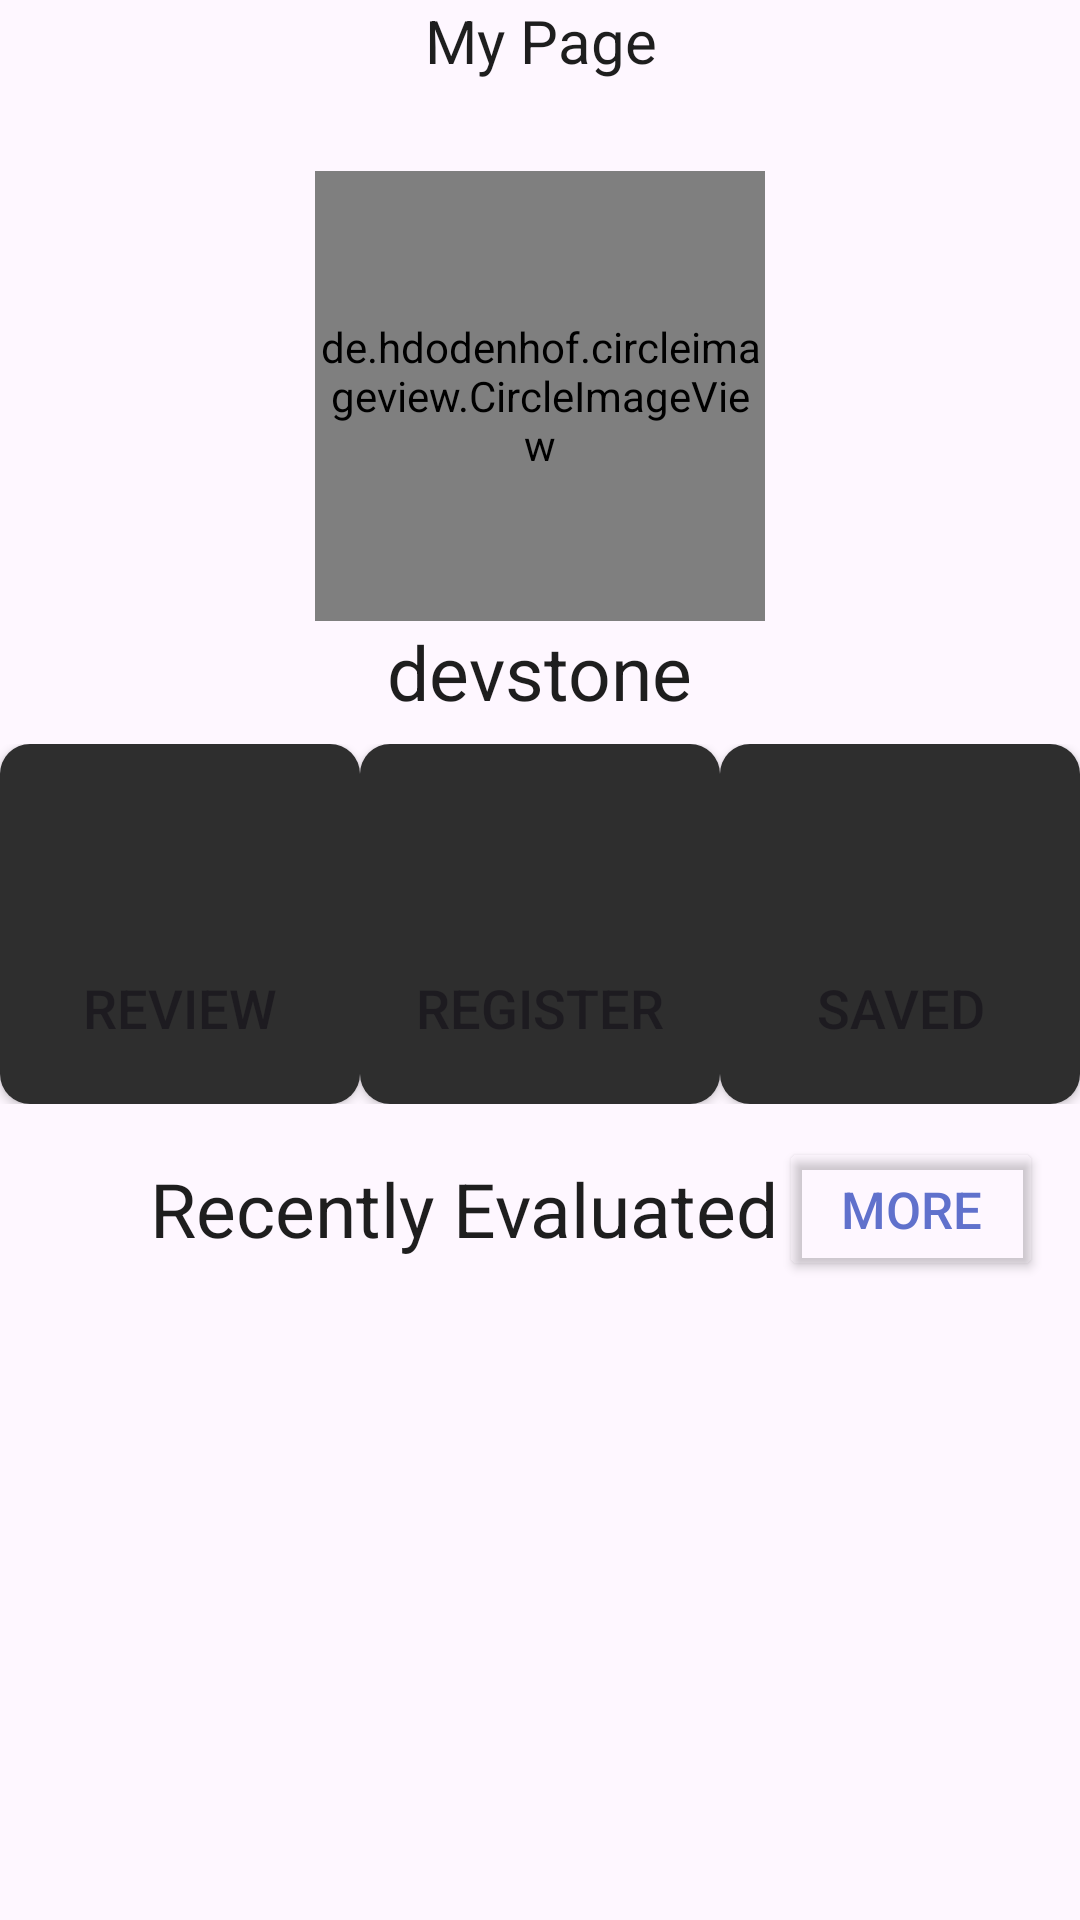

Reconstruct the res/layout file that produces this screen, plus the resources it refers to.
<!-- AndroidManifest.xml: application theme Theme.Picky_panda -->
<!-- res/layout/fragment_my_page.xml -->
<?xml version="1.0" encoding="utf-8"?>
<LinearLayout xmlns:android="http://schemas.android.com/apk/res/android"
    xmlns:app="http://schemas.android.com/apk/res-auto"
    xmlns:tools="http://schemas.android.com/tools"
    android:id="@+id/backgroundLayout"
    android:layout_width="match_parent"
    android:layout_height="match_parent"
    android:layout_gravity="center"
    android:orientation="vertical"
    tools:context=".MyPageFragment">
<ScrollView
    android:layout_width="match_parent"
    android:layout_height="match_parent"
    >

    <LinearLayout
        android:layout_width="match_parent"
        android:layout_height="wrap_content"
        android:orientation="vertical">

        <LinearLayout
            android:id="@+id/titleLayout"
            android:layout_width="match_parent"
            android:layout_height="wrap_content"
            android:orientation="horizontal">

            <View
                android:layout_width="50dp"
                android:layout_height="50dp"></View>

            <TextView
                android:id="@+id/myPageTextView"
                android:layout_width="wrap_content"
                android:layout_height="wrap_content"
                android:layout_gravity=""
                android:layout_weight="1"
                android:gravity="center"
                android:text="My Page"
                android:textColor="@color/black"
                android:textSize="20dp" />

            <ImageButton
                android:id="@+id/settingButton"
                android:layout_width="50dp"
                android:layout_height="50dp"
                android:layout_gravity="end"
                android:backgroundTint="@color/transparent"
                android:src="@drawable/baseline_settings_24" />
        </LinearLayout>

        <LinearLayout
            android:id="@+id/profileLayout"
            android:layout_width="match_parent"
            android:layout_height="198dp"
            android:gravity="center"
            android:orientation="vertical">

            <de.hdodenhof.circleimageview.CircleImageView
                android:id="@+id/profilePicImageView"
                android:layout_width="150dp"
                android:layout_height="150dp"
                android:src="@drawable/panda_profile_pic" />

            <TextView
                android:id="@+id/idTextView"
                android:layout_width="wrap_content"
                android:layout_height="wrap_content"
                android:text="devstone"
                android:textColor="@color/black"
                android:textSize="25dp" />

        </LinearLayout>

        <androidx.constraintlayout.widget.ConstraintLayout
            android:id="@+id/buttonLinearLayout"
            android:layout_width="match_parent"
            android:layout_height="wrap_content"
            android:layout_gravity="center">

            <Button
                android:id="@+id/registerButton"
                android:layout_width="120dp"
                android:layout_height="120dp"
                android:background="@drawable/button_shape"
                app:backgroundTint="@null"
                android:gravity="center|bottom"
                android:paddingBottom="20dp"
                android:text="Register"
                android:textSize="18dp"
                app:layout_constraintBottom_toBottomOf="parent"
                app:layout_constraintEnd_toEndOf="parent"
                app:layout_constraintStart_toStartOf="parent"
                app:layout_constraintTop_toTopOf="parent" />

            <Space
                android:layout_width="10dp"
                android:layout_height="10dp" />

            <Button
                android:id="@+id/reviewButton"
                android:layout_width="120dp"
                android:layout_height="120dp"
                android:background="@drawable/button_shape"
                app:backgroundTint="@null"
                android:gravity="center|bottom"
                android:paddingBottom="20dp"
                android:text="Review"
                android:textSize="18dp"
                app:layout_constraintBottom_toBottomOf="parent"
                app:layout_constraintStart_toStartOf="parent"
                app:layout_constraintTop_toTopOf="parent" />

            <Space
                android:layout_width="10dp"
                android:layout_height="10dp" />

            <Button
                android:id="@+id/savedButton"
                android:layout_width="120dp"
                android:layout_height="120dp"
                android:background="@drawable/button_shape"
                android:gravity="center|bottom"
                android:paddingBottom="20dp"
                android:text="Saved"
                android:textSize="18dp"
                app:backgroundTint="@null"
                app:layout_constraintBottom_toBottomOf="parent"
                app:layout_constraintEnd_toEndOf="parent"
                app:layout_constraintTop_toTopOf="parent"
                app:layout_constraintVertical_bias="1.0" />

            <TextView
                android:id="@+id/reviewCountTextView"
                android:layout_width="wrap_content"
                android:layout_height="wrap_content"
                android:text="0"
                android:textSize="18dp"
                android:textColor="@color/white"
                app:layout_constraintBottom_toBottomOf="@+id/reviewButton"
                app:layout_constraintEnd_toEndOf="@+id/reviewButton"
                app:layout_constraintStart_toStartOf="@+id/reviewButton"
                app:layout_constraintTop_toTopOf="parent" />

            <TextView
                android:id="@+id/descriptionCountTextView"
                android:layout_width="wrap_content"
                android:layout_height="wrap_content"
                android:text="0"
                android:textSize="18dp"
                android:textColor="@color/white"
                app:layout_constraintBottom_toBottomOf="@+id/registerButton"
                app:layout_constraintEnd_toEndOf="@+id/registerButton"
                app:layout_constraintStart_toStartOf="@+id/registerButton"
                app:layout_constraintTop_toTopOf="@+id/registerButton" />

            <TextView
                android:id="@+id/savedRestaurantCountTextView"
                android:layout_width="wrap_content"
                android:layout_height="wrap_content"
                android:text="0"
                android:textSize="18dp"
                android:textColor="@color/white"
                app:layout_constraintBottom_toBottomOf="@+id/savedButton"
                app:layout_constraintEnd_toEndOf="@+id/savedButton"
                app:layout_constraintStart_toStartOf="@+id/savedButton"
                app:layout_constraintTop_toTopOf="parent" />

        </androidx.constraintlayout.widget.ConstraintLayout>

        <LinearLayout
            android:id="@+id/evaluateTitleLayout"
            android:layout_width="match_parent"
            android:layout_height="70dp"
            android:orientation="horizontal">

            <TextView
                android:id="@+id/recentlyEvaluatedTextView"
                android:layout_width="wrap_content"
                android:layout_height="wrap_content"
                android:layout_gravity="center"
                android:layout_marginLeft="50dp"
                android:text="Recently Evaluated"
                android:textColor="@color/black"
                android:textSize="25dp" />

            <View
                android:layout_width="50dp"
                android:layout_height="match_parent"
                android:layout_weight="1" />

            <Button
                android:id="@+id/moreButton"
                android:layout_width="wrap_content"
                android:layout_height="wrap_content"
                android:layout_gravity="center"
                android:layout_marginRight="50dp"
                android:backgroundTint="@color/transparent"
                android:text="more"
                android:textColor="@color/lightPurple"
                android:textSize="17dp" />
        </LinearLayout>

        <androidx.recyclerview.widget.RecyclerView
            android:id="@+id/RecentlyEvaluatedRecyclerView"
            android:layout_width="match_parent"
            android:layout_height="match_parent"
            app:layoutManager="androidx.recyclerview.widget.LinearLayoutManager"
            android:orientation="vertical"
            tools:itemCount="2"
            tools:listitem="@layout/items"
            />
    </LinearLayout>
</ScrollView>
</LinearLayout>
<!-- res/layout/items.xml (included above) -->
<?xml version="1.0" encoding="utf-8"?>
<androidx.constraintlayout.widget.ConstraintLayout
    xmlns:android="http://schemas.android.com/apk/res/android"
    xmlns:app="http://schemas.android.com/apk/res-auto"
    xmlns:tools="http://schemas.android.com/tools"
    android:layout_width="match_parent"
    android:layout_height="wrap_content"
    android:layout_marginStart="20dp"
    android:layout_marginEnd="20dp"
    android:layout_marginBottom="10dp"
    android:background="@drawable/recently_evaluated_button_shape"
    android:paddingHorizontal="20dp"
    android:paddingVertical="10dp">

    <ImageView
        android:id="@+id/goToRecentlyEvaluatedDetailImageView"
        android:layout_width="wrap_content"
        android:layout_height="wrap_content"
        android:src="@drawable/baseline_arrow_forward_ios_24"
        app:layout_constraintEnd_toEndOf="parent"
        app:layout_constraintTop_toTopOf="parent" />

    <ImageView
        android:id="@+id/recentlyEvaluatedRestaurantThumbnailImageView"
        android:layout_width="60dp"
        android:layout_height="60dp"
        android:src="@drawable/baseline_account_circle_24"
        app:layout_constraintBottom_toBottomOf="parent"
        app:layout_constraintStart_toStartOf="parent"
        app:layout_constraintTop_toTopOf="parent" />

    <TextView
        android:id="@+id/recentlyEvaluatedRestaurantNameTextView"
        android:layout_width="wrap_content"
        android:layout_height="wrap_content"
        android:layout_marginLeft="20dp"
        android:text="Name"
        android:textColor="@color/black"
        android:textSize="15dp"
        app:layout_constraintLeft_toRightOf="@id/recentlyEvaluatedRestaurantThumbnailImageView"
        app:layout_constraintTop_toTopOf="parent" />

    <TextView
        android:id="@+id/recentlyEvaluatedAddressTextView"
        android:layout_width="wrap_content"
        android:layout_height="wrap_content"
        android:layout_marginLeft="20dp"
        android:layout_marginTop="10dp"
        android:text="Address"
        android:textColor="@color/black"
        android:textSize="13dp"
        app:layout_constraintLeft_toRightOf="@id/recentlyEvaluatedRestaurantThumbnailImageView"
        app:layout_constraintTop_toBottomOf="@id/recentlyEvaluatedRestaurantNameTextView" />

    <TextView
        android:id="@+id/recentlyEvaluatedOptionTextView"
        android:layout_width="wrap_content"
        android:layout_height="wrap_content"
        android:layout_marginLeft="20dp"
        android:layout_marginTop="10dp"
        android:background="@drawable/mypage_option_shape"
        android:paddingLeft="10dp"
        android:paddingTop="5dp"
        android:paddingRight="10dp"
        android:paddingBottom="5dp"
        android:text="Gluten Free"
        android:textAlignment="center"
        android:textColor="@color/lightPurple"
        android:textSize="15dp"
        android:textStyle="bold"
        app:layout_constraintLeft_toRightOf="@id/recentlyEvaluatedRestaurantThumbnailImageView"
        app:layout_constraintTop_toBottomOf="@id/recentlyEvaluatedAddressTextView" />

    <CheckBox
        android:id="@+id/agreeCheckBox"
        android:layout_width="25dp"
        android:layout_height="25dp"
        android:layout_marginTop="30dp"
        android:background="@drawable/agree_checkbox_selector"
        android:button="@color/transparent"
        app:layout_constraintBottom_toBottomOf="parent"
        app:layout_constraintEnd_toEndOf="parent"
        app:layout_constraintTop_toBottomOf="@+id/goToRecentlyEvaluatedDetailImageView" />
</androidx.constraintlayout.widget.ConstraintLayout>
<!-- resources referenced by this layout -->
<resources>
  <color name="black">#1E1E1E</color>
  <color name="lightPurple">#6071CC</color>
  <color name="transparent">#00000000</color>
  <color name="white">#FFFFFFFF</color>
  <!-- drawable agree_checkbox_selector (drawable) -->
  <?xml version="1.0" encoding="utf-8"?>
  <selector xmlns:android="http://schemas.android.com/apk/res/android">
      
      <item android:state_checked="false"
          android:drawable="@drawable/sad_3260860"/>
      
      <item android:state_checked="true"
          android:drawable="@drawable/happy_2274528" />
  
  </selector>
  <!-- drawable baseline_arrow_forward_ios_24 (drawable) -->
  <vector android:autoMirrored="true" android:height="24dp"
      android:tint="#2E2E2E" android:viewportHeight="24"
      android:viewportWidth="24" android:width="24dp" xmlns:android="http://schemas.android.com/apk/res/android">
      <path android:fillColor="@android:color/white" android:pathData="M6.23,20.23l1.77,1.77l10,-10l-10,-10l-1.77,1.77l8.23,8.23z"/>
  </vector>
  <!-- drawable button_shape (drawable) -->
  <?xml version="1.0" encoding="utf-8"?>
  <shape xmlns:android="http://schemas.android.com/apk/res/android">
      <solid
          android:color="@color/gray1"
          />
      <corners
          android:radius="10dp"/>
  </shape>
  <!-- drawable mypage_option_shape (drawable) -->
  <?xml version="1.0" encoding="utf-8"?>
  <layer-list xmlns:android="http://schemas.android.com/apk/res/android">
  <item>
      <shape android:shape="rectangle">
          <stroke android:width="1dp"
              android:color="@color/lightPurple"
              />
          <solid android:color="@color/transparent"
              />
          <corners android:radius="20dp"
              />
      </shape>
  </item>
  
  </layer-list>
  <!-- drawable panda_profile_pic: png bitmap (drawable, 120414 bytes) -->
  <!-- drawable recently_evaluated_button_shape (drawable) -->
  <?xml version="1.0" encoding="utf-8"?>
  <shape xmlns:android="http://schemas.android.com/apk/res/android">
      <solid
          android:color="@color/transparent"
          />
      <corners
          android:radius="10dp"
          />
      <stroke
          android:color="@color/black"
          android:width="1dp"
          />
  </shape>
  <style name="Theme.Picky_panda" parent="Base.Theme.Picky_panda" />
  <color name="gray1">#2E2E2E</color>
  <style name="Base.Theme.Picky_panda" parent="Theme.Material3.DayNight.NoActionBar">
          
          
      </style>
</resources>
